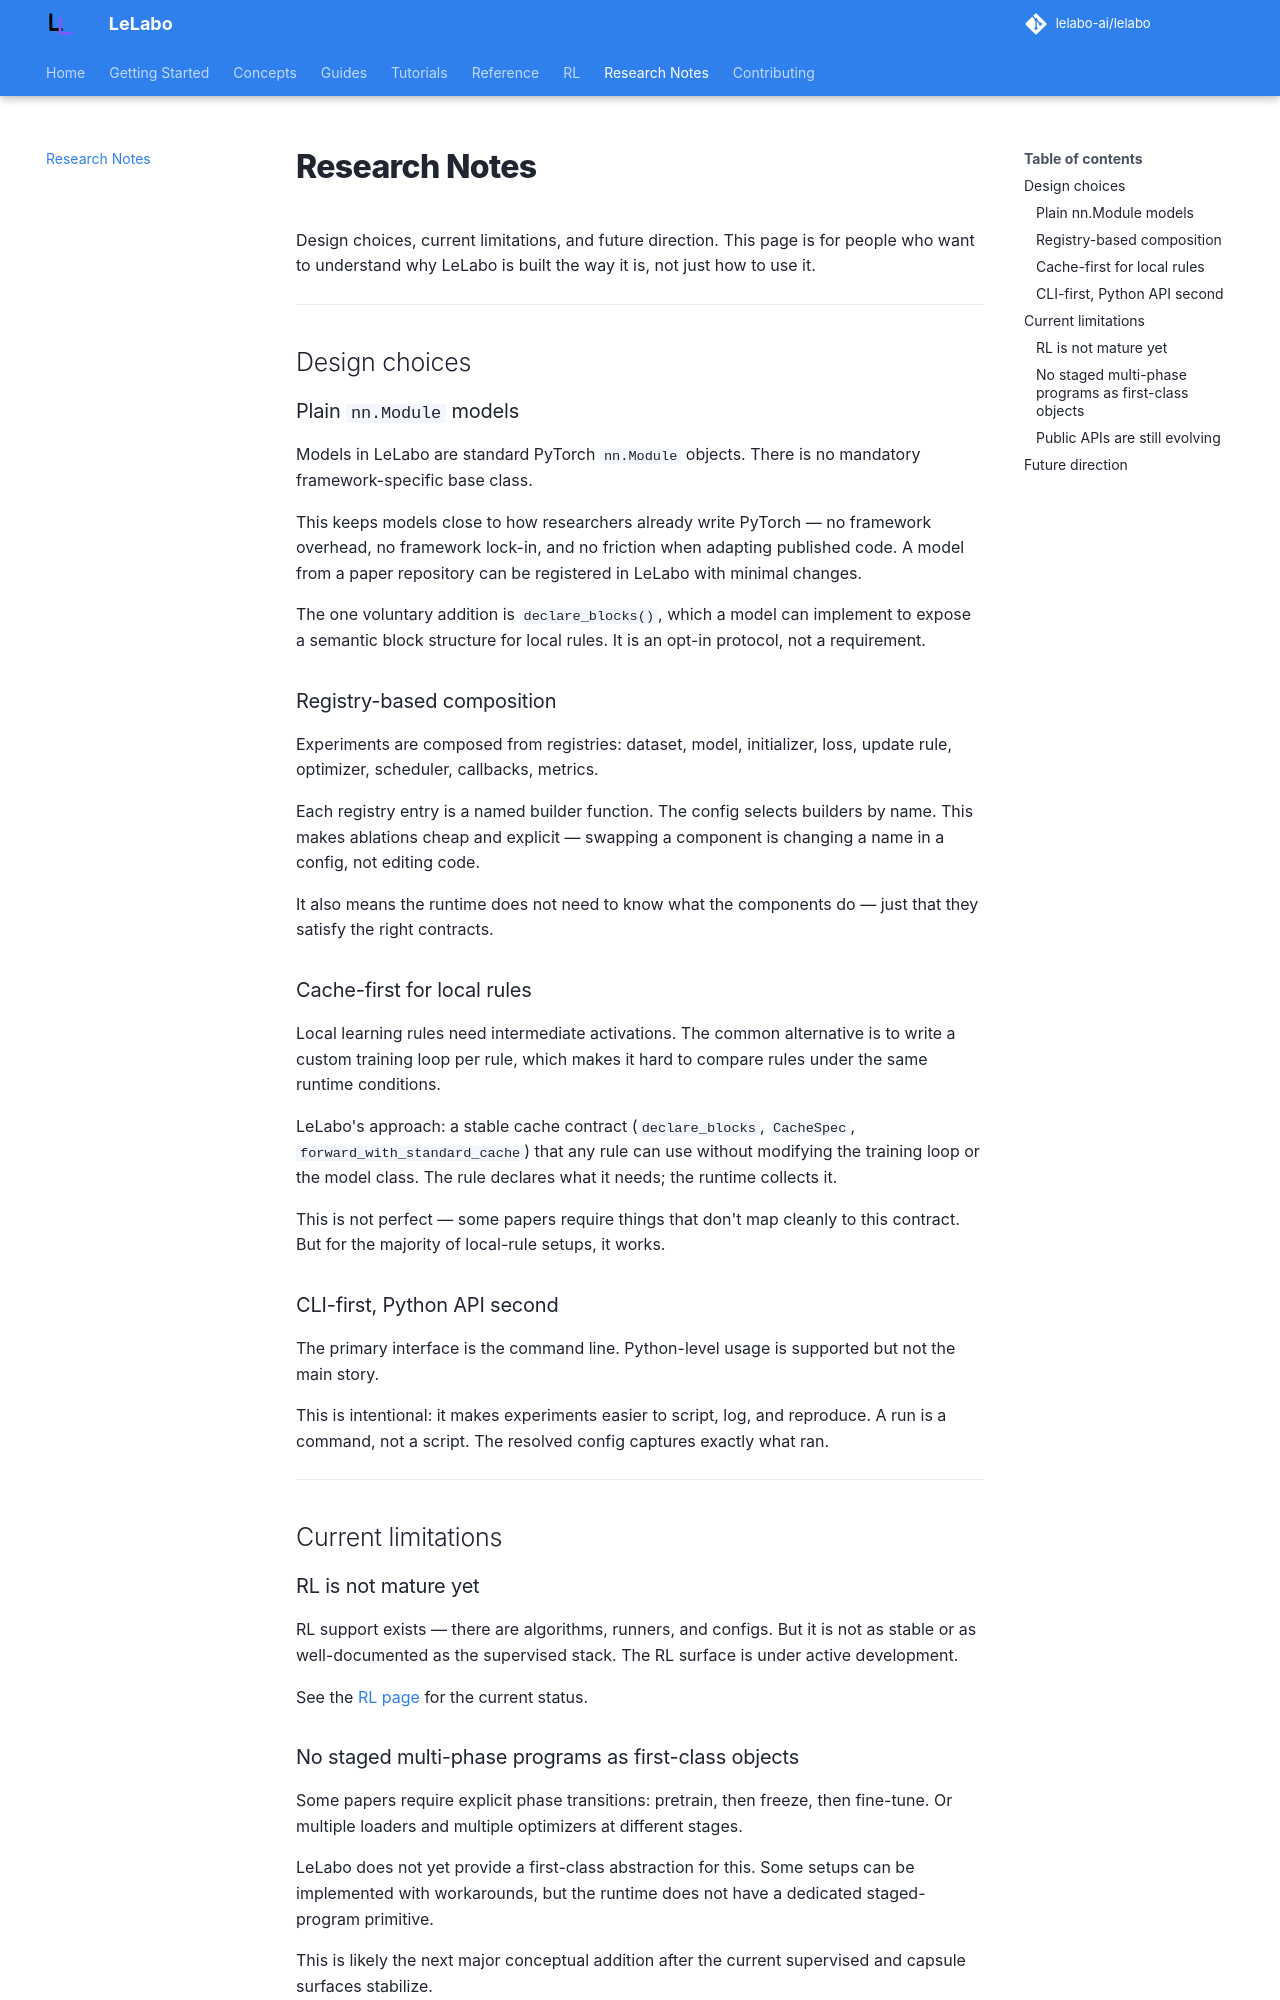

repository: lelabo-ai/lelabo · page: research-notes/index.html · generator: mkdocs

# Research Notes

Design choices, current limitations, and future direction. This page is for people who want to understand why LeLabo is built the way it is, not just how to use it.

---

## Design choices

### Plain `nn.Module` models

Models in LeLabo are standard PyTorch `nn.Module` objects. There is no mandatory framework-specific base class.

This keeps models close to how researchers already write PyTorch — no framework overhead, no framework lock-in, and no friction when adapting published code. A model from a paper repository can be registered in LeLabo with minimal changes.

The one voluntary addition is `declare_blocks()`, which a model can implement to expose a semantic block structure for local rules. It is an opt-in protocol, not a requirement.

### Registry-based composition

Experiments are composed from registries: dataset, model, initializer, loss, update rule, optimizer, scheduler, callbacks, metrics.

Each registry entry is a named builder function. The config selects builders by name. This makes ablations cheap and explicit — swapping a component is changing a name in a config, not editing code.

It also means the runtime does not need to know what the components do — just that they satisfy the right contracts.

### Cache-first for local rules

Local learning rules need intermediate activations. The common alternative is to write a custom training loop per rule, which makes it hard to compare rules under the same runtime conditions.

LeLabo's approach: a stable cache contract (`declare_blocks`, `CacheSpec`, `forward_with_standard_cache`) that any rule can use without modifying the training loop or the model class. The rule declares what it needs; the runtime collects it.

This is not perfect — some papers require things that don't map cleanly to this contract. But for the majority of local-rule setups, it works.

### CLI-first, Python API second

The primary interface is the command line. Python-level usage is supported but not the main story.

This is intentional: it makes experiments easier to script, log, and reproduce. A run is a command, not a script. The resolved config captures exactly what ran.

---

## Current limitations

### RL is not mature yet

RL support exists — there are algorithms, runners, and configs. But it is not as stable or as well-documented as the supervised stack. The RL surface is under active development.

See the [RL page](rl.md) for the current status.
